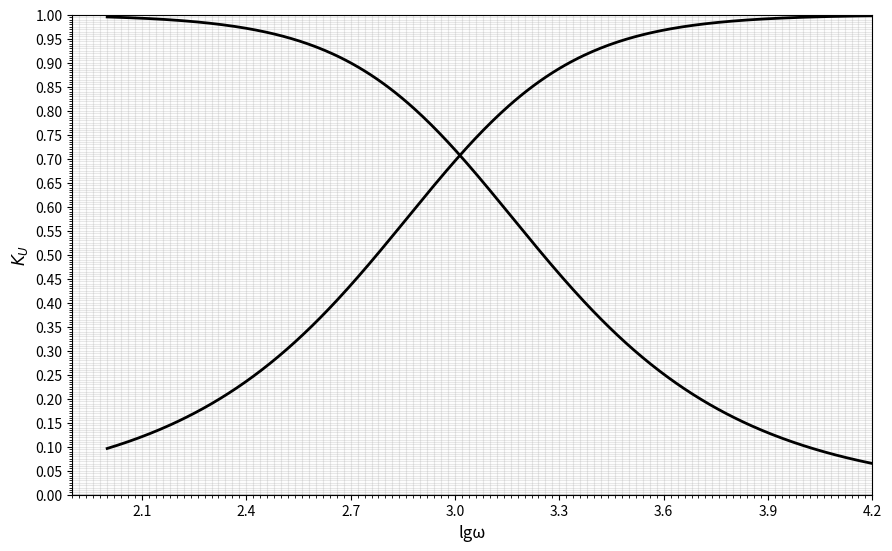

This chart was generated by the following Python code:
import matplotlib.pyplot as plt
import numpy as np

# Параметры стенда для K_U в R-C и C-R
R1 = 220    # Ом
Lk = 0.1    # Гн
Rk = 190    # Ом
C = 4.4e-6  # Ф

# Диапазон логарифма частоты (lg ω)
lg_omega = np.linspace(2, 5, 500)  # lg ω от 2 до 5 (ω от 100 до 100000 рад/с)
omega = 10**lg_omega

# Формулы для цепей R-C и C-R
omega_R1C = omega * R1 * C
K_U_R_C = 1 / np.sqrt(1 + (omega_R1C)**2)
K_U_C_R = omega_R1C / np.sqrt(1 + (omega_R1C)**2)

# График
plt.figure(figsize=(10, 6))

plt.plot(lg_omega, K_U_R_C, "black", linewidth=2, markersize=6, label="1 четверть")

plt.plot(lg_omega, K_U_C_R, "black", linewidth=2, markersize=6, label="4 четверть")

# Миллиметровая сетка
plt.grid(True, which="both", alpha=0.3)
plt.minorticks_on()

# Настройка осей
plt.xlim(1.9, 4.2)
plt.ylim(0, 1.00)

# Деления по оси X
x_ticks = np.arange(2.1, 4.3, 0.3)  
plt.xticks(x_ticks)

# Линия y=0
plt.axhline(y=0, color="black", linewidth=1)

# Подписи
plt.xlabel("lgω", fontsize=12)
plt.ylabel(r"$K_{U}$", fontsize=12)

# Сетка по X и Y
plt.xticks(np.arange(1.9, 4.2, 0.02), minor=True)
plt.yticks(np.arange(0, 1.01, 0.05))
plt.gca().set_yticks(np.arange(0, 1.00, 0.005), minor=True)

# Отключение tight_layout
plt.subplots_adjust(left=0.1, right=0.9, top=0.9, bottom=0.1)
# plt.show()
plt.savefig("R_C_K_U.jpg")